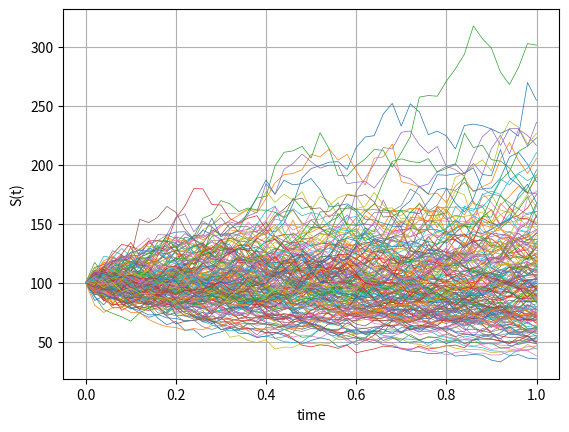

The matplotlib source for this figure:
# -*- coding: utf-8 -*-
"""
Created on Mon Jul 23 25:49:45 2024

[redacted]
"""

import numpy as np
import matplotlib.pyplot as plt


def GeneratePathsGBMABM(NPaths, NSteps, T, r, sigma, S_0):
    
    np.random.seed(1)
    
    Z = np.random.normal(0.0, 1.0, [NPaths,NSteps])
    X = np.zeros([NPaths,NSteps+1])
    S = np.zeros([NPaths,NSteps+1])
    time = np.zeros([NSteps+1])
    
    #Se coloca el valor del log(S_0) en la primera columna
    X[:,0] = np.log(S_0)
    
    dt = T / float(NSteps)
    
    for i in range(0,NSteps):
        if NPaths > 1:
            Z[:,i] = (Z[:,i] - np.mean(Z[:,i])) / np.std(Z[:,i])
            
        X[:,i+1] = X[:,i] + (r - 0.5* sigma*sigma)* dt + sigma * np.power(dt, 0.5)*Z[:,i]
        time[i+1] = time[i] + dt
        
        
    S = np.exp(X)
    paths = {"time":time, "X":X, "S":S}
    return paths


def Example():
    NPaths = 200
    NSteps = 50
    T = 1
    r = 0.05
    sigma = 0.4
    S_0 = 100
    
    #Money savings account
    M = lambda r,t: np.exp(r*T)
    
    paths = GeneratePathsGBMABM(NPaths, NSteps, T, r, sigma, S_0)
    
    timeGrid = paths["time"]
    X = paths["X"]
    S = paths["S"]
    
    # plt.figure(1)
    # plt.plot(timeGrid, np.transpose(X), linewidth=0.4)
    # plt.grid()
    # plt.xlabel("time")
    # plt.ylabel("X(t)")
    
    
    plt.figure(2)
    plt.plot(timeGrid, np.transpose(S), linewidth=0.5)
    plt.grid()
    plt.xlabel("time")
    plt.ylabel("S(t)")
    
    #check martingale property II, haya la media de la última columna
    #Media de los retornos
    ES = np.mean(S[:,-1])
    print(ES)
    
    #Discounted stock value
    DSV = np.mean(S[:,-1])/M(r,T)
    print(DSV)
    
    
Example()




    